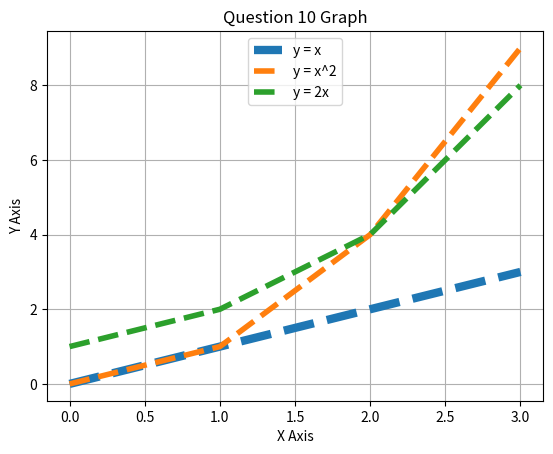

Python code for this plot:
#                               Author : Richard Feeney 
#                               Started: 14/03/2019

#                                    Problem 10 : 
#    
#      Write a program that displays a plot of the functions x, x2 and 2x in the range [0,4].
 

import matplotlib.pyplot as mp # Import matplotlib and give it an alias of p
import numpy as ran # Import numpy and define alias of ran

# x = 1,2,3,4  TypeError: unsupported operand type(s) for ** or pow(): 'tuple' and 'int'. Will import numpy

# numpy.arange([start, ]stop, [step, ]dtype=None) How .arange is structured. Since we start at 0 I wont input 0 as this is the default starting point
x = ran.arange(4) # Return evenly spaced values within the given range. form 0 to 4 not including 4. Change 4 to 5 if we wish to include 4

mp.title("Question 10 Graph") # Add graph Title
mp.xlabel("X Axis")           # Add title on x axis
mp.ylabel("Y Axis")           # Add title on y axis
mp.grid(True)                 # Add grid onto graph for easier viewing

#mp.legend(["y = x","y = x^2", "y = 2x"]) Moved to line 33 as it was not displaying before the plotting was made 

a = x       # function x as given in the question
y = x*x     # function x^2 as given in the question
z = 2**x    # function 2x as given in the question

mp.plot(x, a, linewidth =6 , linestyle="--") # Plot f(x),set line width and style
mp.plot(x, y, linewidth =4,  linestyle="--") # Plot f(x**2),set line width and style
mp.plot(x, z, linewidth =4 , linestyle="--") # Plot f(2**x),set line width and style

mp.legend(["y = x","y = x^2", "y = 2x"], loc="upper center") # Added ro lock it in the center of the graph

mp.show() # Display the graph

